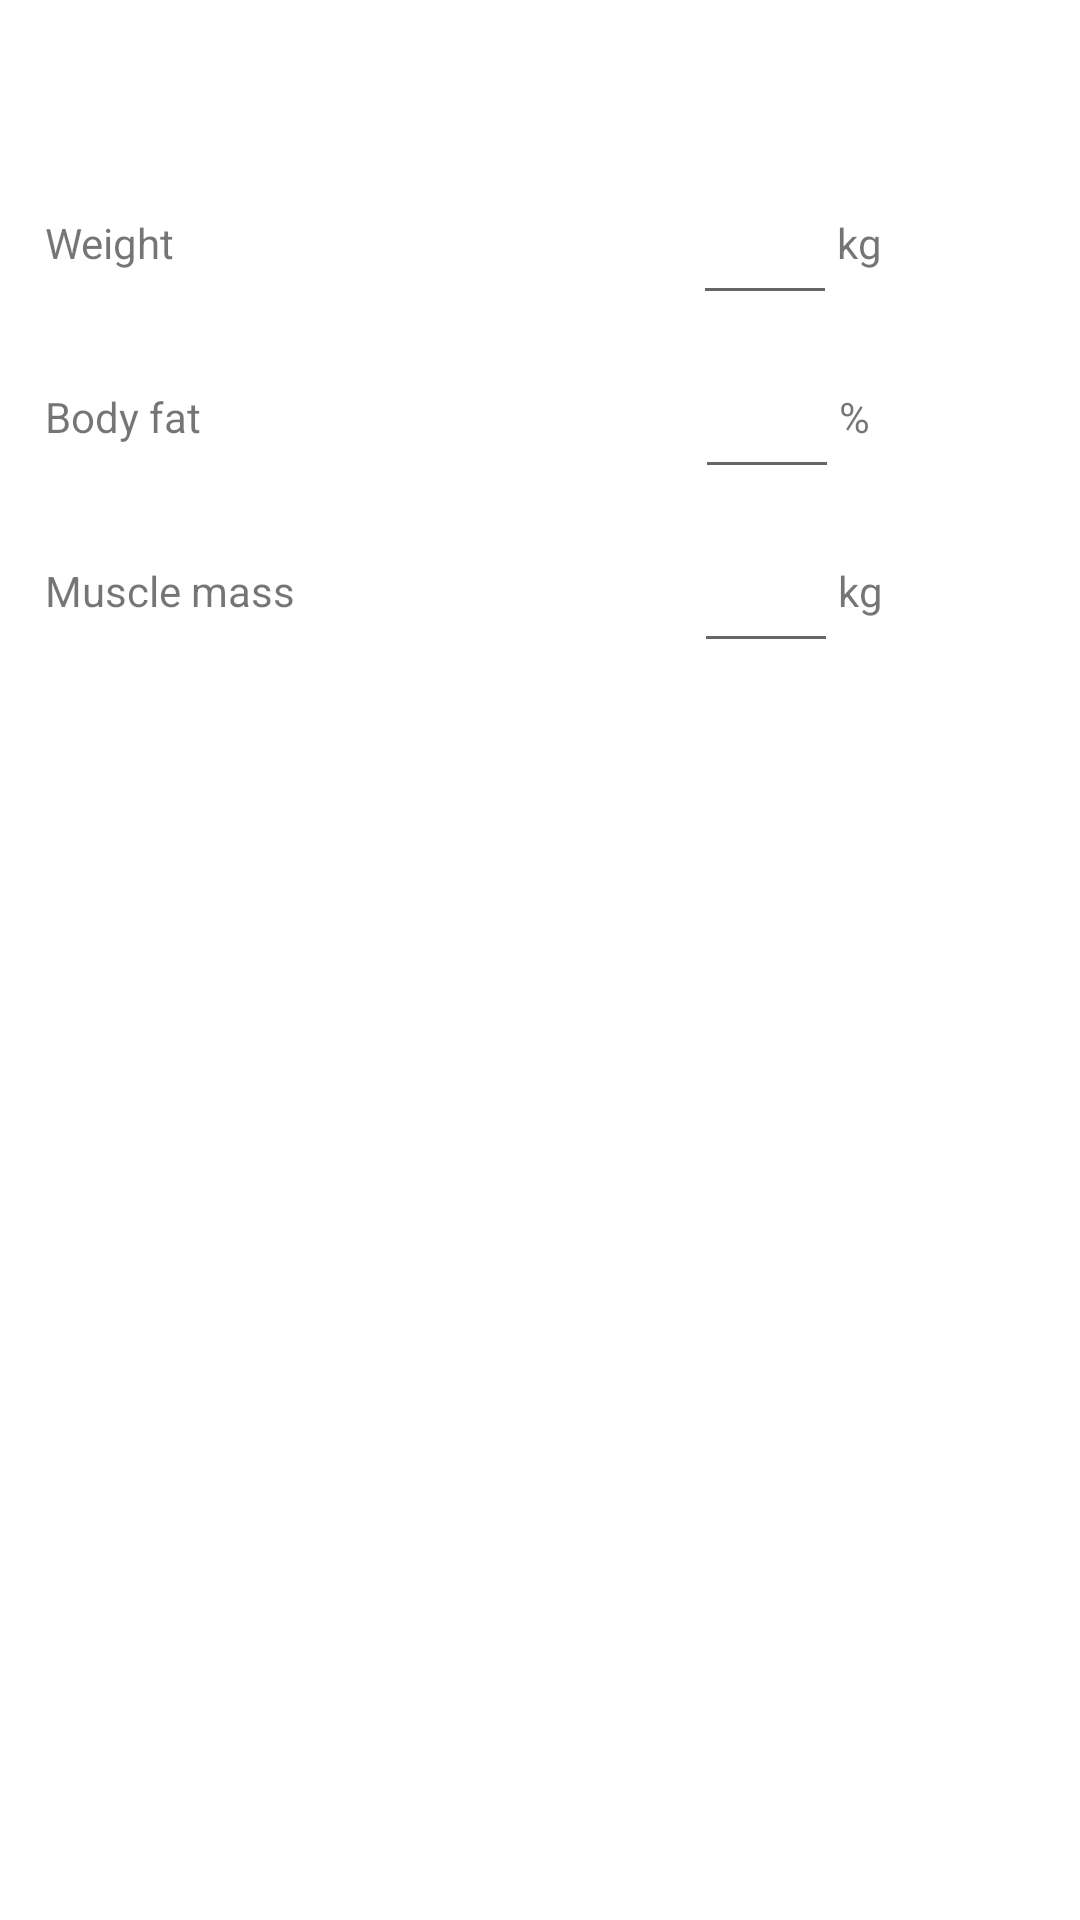

The Android layout XML behind this screen, and the referenced resources:
<!-- AndroidManifest.xml: application theme Theme.MyFitnessTrack -->
<!-- res/layout/activity_register_weight.xml -->
<?xml version="1.0" encoding="utf-8"?>
<LinearLayout xmlns:android="http://schemas.android.com/apk/res/android"
    xmlns:tools="http://schemas.android.com/tools"
    android:layout_width="match_parent"
    android:layout_height="match_parent"
    tools:context=".ui.main.RegisterWeightActivity"
    android:orientation="vertical"
    android:background="@color/light_blue">
    <TextView
        android:layout_width="match_parent"
        android:layout_height="wrap_content"
        android:textColor="@color/white"
        android:textSize="20sp"
        android:textStyle="bold"
        android:layout_marginStart="10dp"
        android:layout_marginTop="10dp"
        android:text="@string/introduce_data"/>
    <LinearLayout
        android:layout_width="match_parent"
        android:layout_height="wrap_content"
        android:orientation="vertical"
        android:layout_marginTop="10dp"
        android:background="@drawable/rounded_div"
        android:layout_marginHorizontal="5dp"
        android:padding="10dp">
        <LinearLayout
            android:layout_width="match_parent"
            android:layout_height="wrap_content">
            <LinearLayout
                android:layout_width="wrap_content"
                android:layout_height="wrap_content"
                android:layout_weight="1"
                android:layout_gravity="center_vertical"
                android:orientation="horizontal">
                <TextView
                    android:layout_width="wrap_content"
                    android:layout_height="wrap_content"
                    android:text="@string/weight"/>
            </LinearLayout>
            <LinearLayout
                android:gravity="center"
                android:layout_width="wrap_content"
                android:layout_height="wrap_content"
                android:layout_weight="1"
                android:layout_marginStart="20dp"
                android:orientation="horizontal">
                <EditText
                    android:id="@+id/etWeight"
                    android:layout_width="48dp"
                    android:layout_height="48dp"
                    android:inputType="numberDecimal" />
                <TextView
                    android:layout_width="wrap_content"
                    android:layout_height="wrap_content"
                    android:text="kg"/>
            </LinearLayout>
        </LinearLayout>
        <LinearLayout
            android:layout_marginTop="10dp"
            android:layout_width="match_parent"
            android:layout_height="wrap_content">
            <LinearLayout
                android:layout_width="wrap_content"
                android:layout_height="wrap_content"
                android:layout_weight="1"
                android:layout_gravity="center_vertical"
                android:orientation="horizontal">
                <TextView
                    android:layout_width="wrap_content"
                    android:layout_height="wrap_content"
                    android:text="@string/body_fat"/>
            </LinearLayout>
            <LinearLayout
                android:gravity="center"
                android:layout_width="wrap_content"
                android:layout_height="wrap_content"
                android:layout_weight="1"
                android:orientation="horizontal">
                <EditText
                    android:id="@+id/etBodyFat"
                    android:layout_width="48dp"
                    android:layout_height="48dp"
                    android:inputType="numberDecimal" />
                <TextView
                    android:layout_width="wrap_content"
                    android:layout_height="wrap_content"
                    android:text="%"/>
            </LinearLayout>
        </LinearLayout>
        <LinearLayout
            android:layout_marginTop="10dp"
            android:layout_width="match_parent"
            android:layout_height="wrap_content">
            <LinearLayout
                android:layout_width="wrap_content"
                android:layout_height="wrap_content"
                android:layout_weight="1"
                android:layout_gravity="center_vertical"
                android:orientation="horizontal">
                <TextView
                    android:layout_width="wrap_content"
                    android:layout_height="wrap_content"
                    android:text="@string/muscle_mass"/>
            </LinearLayout>
            <LinearLayout
                android:gravity="center"
                android:layout_width="wrap_content"
                android:layout_height="wrap_content"
                android:layout_weight="1"
                android:layout_marginEnd="6dp"
                android:orientation="horizontal">
                <EditText
                    android:id="@+id/etMuscleMass"
                    android:layout_width="48dp"
                    android:layout_height="48dp"
                    android:inputType="numberDecimal" />

                <TextView
                    android:layout_width="wrap_content"
                    android:layout_height="wrap_content"
                    android:text="kg" />
            </LinearLayout>
        </LinearLayout>
        <Button
            android:id="@+id/buttonSave"
            android:layout_gravity="center"
            android:layout_width="wrap_content"
            android:layout_height="wrap_content"
            android:background="@drawable/circular_button"
            android:text="@string/save"
            android:layout_marginTop="20dp"
            android:layout_marginBottom="10dp"
            android:textColor="@color/white"
            android:minWidth="300dp"/>
    </LinearLayout>
</LinearLayout>
<!-- resources referenced by this layout -->
<resources>
  <color name="white">#FFFFFFFF</color>
  <!-- drawable circular_button (drawable-v24) -->
  <?xml version="1.0" encoding="utf-8"?>
  <shape xmlns:android="http://schemas.android.com/apk/res/android">
      <solid android:color="@color/light_blue" /> 
      <corners android:radius="100dp" /> 
  </shape>
  <!-- drawable rounded_div (drawable) -->
  <shape xmlns:android="http://schemas.android.com/apk/res/android">
      <solid android:color="#FFF"/> 
      <corners android:radius="20dp"/> 
  </shape>
  <string name="body_fat">Body fat</string>
  <string name="introduce_data">Introduce data</string>
  <string name="muscle_mass">Muscle mass</string>
  <string name="save">Save</string>
  <string name="weight">Weight</string>
  <style name="Theme.MyFitnessTrack" parent="Theme.MaterialComponents.DayNight.NoActionBar">
          
          <item name="colorPrimary">@color/light_blue</item>
          <item name="colorPrimaryVariant">@color/orange</item>
          <item name="colorOnPrimary">@color/black</item>
          
          <item name="colorSecondary">@color/light_blue</item>
          <item name="colorSecondaryVariant">@color/orange</item>
          <item name="colorOnSecondary">@color/black</item>
          
          <item name="android:statusBarColor">?attr/colorPrimaryVariant</item>
          
      </style>
  <color name="black">#FF000000</color>
</resources>
